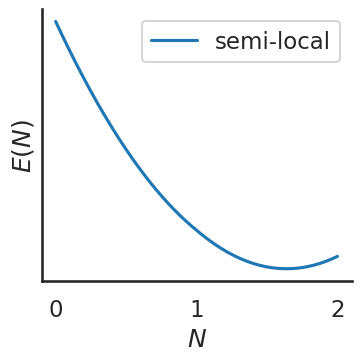
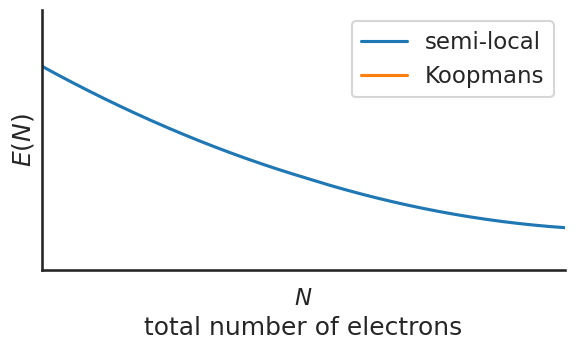

Generate these figures, in order, with matplotlib:
import numpy as np
import matplotlib.pyplot as plt
import seaborn as sns

class ENCurve:

   def __init__(self, label, integer_energies, curvature = None):
      self.label = label
      self.integer_energies = integer_energies
      self.integer_x = np.arange(len(self.integer_energies))

      # curvature can be a float or a list; make sure self.curvature is a list
      if isinstance(curvature, float) or isinstance(curvature, int):
         self.curvature = [curvature for _ in range(len(integer_energies) - 1)]
      else:
         self.curvature = curvature

      self.curve = None
      self.extrapolations = {}
      self.Delta_E_arrow = None
      self.Delta_E_text = None
      self.error_arrow = None
      self.error_text = None
      

   _resolution = 100

   @property
   def x(self):
      if self.curvature is None:
         return self.integer_x
      else:
         l = max(self.integer_x)
         return np.linspace(0, l, l*self._resolution + 1)

   @property
   def y(self):
      if self.curvature is None:
         return self.integer_energies
      else:
         # Generate parabola going through the integer values 
         # (x0, y0) and (x1, y1) with the curvature c
         # y = 1/2 c (x - x0)(x - x1) 
         #      + (y1 - y0)(x - x0)/(x1 - x0)
         #       + y0
         y = np.empty(len(self.x))
         for i, (x0, x1, y0, y1, c) in enumerate(zip(self.integer_x[:-1],
            self.integer_x[1:], self.integer_energies[:-1],
            self.integer_energies[1:], self.curvature)):
            x_window = self.x[i*self._resolution: (i + 1)*self._resolution + 1]
            y[i*self._resolution: (i + 1)*self._resolution + 1] = \
                1/2*c*(x_window - x0)*(x_window - x1) \
                + (y1 - y0)*(x_window - x0)/(x1 - x0) \
                + y0
         return y

   @property
   def color(self):
      if self.curve is None:
         return None
      else:
         return self.curve.get_color()

   @color.setter
   def color(self, var):
      self.curve.set_color(var)

   def plot(self, ax, **kwargs):
      # if self.curvature is None:
      #    marker = 'o'
      # else:
      #    marker = ''
      marker = ''
      curve = ax.plot(self.x, self.y, marker=marker, label=self.label, **kwargs)
      self.curve = curve[0]
      ax.set_xlabel('$N$')
      ax.set_ylabel('$E(N)$', rotation=90)
      sns.despine()
      ax.set_yticks([])
      ax.set_xticks(self.integer_x)
      ax.legend()

   def plot_extrapolation(self, ax, i_orb, forward=True, text_label=None, label_error=None, arrow_xoffset=0.0):
      if self.curvature is None:
         raise ValueError('Extrapolation makes no sense for a piecewise-linear E(N) curve')

      if forward:
         x1 = self.integer_x[i_orb + 1]
         y1 = self.integer_energies[i_orb + 1]
      else:
         x1 = self.integer_x[i_orb - 1]
         y1 = self.integer_energies[i_orb - 1]
      c = self.curvature[i_orb]
      x0 = self.integer_x[i_orb]
      y0 = self.integer_energies[i_orb]
      # Gradient of y at x = x0 is given by 1/2 c (x0 - x1) + (y1 - y0) / (x1 - x0)
      m = 1/2*c*(x0 - x1) + (y1 - y0) / (x1 - x0)

      if forward:
         y1_extrap = y0 + m
      else:
         y1_extrap = y0 - m
      line = ax.plot([x0, x1], [y0, y1_extrap], '--', color=self.color, alpha=0.5)

      self.extrapolations[(i_orb, forward)] = line[0]

      if label_error:
         if forward:
            dx = -0.05
            ha = 'right'
         else:
            dx = 0.05
            ha = 'left'
         arrow = ax.annotate('',xy=(x1 + arrow_xoffset,y1), xytext=(x1 + arrow_xoffset,y1_extrap), xycoords='data', textcoords='data', color=self.color, 
                     arrowprops={'arrowstyle':'<-', 'color': self.color})
         text = ax.text(x1 + dx + arrow_xoffset, (y1 + y1_extrap) / 2, label_error, color=self.color, va='center', ha=ha)
         self.error_arrow = arrow
         self.error_text = text

      if text_label:
         ax.text(x1, y1, text_label, color=self.color)

   def label_Delta_E(self, ax, i_orb, delta_orb=-1, label=r'$\Delta E$', arrow_xoffset=0.0, **kwargs):
      # Add a label showing the change in total energy
      x1 = self.integer_x[i_orb + delta_orb]
      y0 = self.integer_energies[i_orb]
      y1 = self.integer_energies[i_orb + delta_orb]

      if delta_orb > 0:
         dx = 0.05
         ha = 'left'
      else:
         dx = -0.05
         ha = 'right'
      arrow = ax.annotate('',xy=(x1 + arrow_xoffset, y0), xytext=(x1 + arrow_xoffset,y1), xycoords='data', textcoords='data', color=self.color, 
                  arrowprops={'arrowstyle':'<-', 'color': self.color})
      text = ax.text(x1 + dx + arrow_xoffset, (y0 + y1) / 2, label, color=self.color, va='center', ha=ha)

      self.Delta_E_arrow = arrow
      self.Delta_E_text = text

   def label_Delta_e(self, i_orb, **kwargs):
      # Add a label showing the eigen-energy
      return

   def remove_annotations(self):
      objs_to_remove = list(self.extrapolations.values()) + [self.Delta_E_arrow, self.Delta_E_text, self.error_arrow, self.error_text]
      for obj in objs_to_remove:
         if obj is not None:
            obj.remove()

def save(ax, name):
   ax.set_xlim([0.5, 1.5])
   ax.set_ylim([-0.5, 1.5])
   ax.set_xticks([1])
   ax.set_xticklabels(['$N$'])#['$N-1$','$N$','$N+1$'])
   ax.set_xlabel('total number of electrons')
   f.tight_layout(pad=0.4)
   plt.savefig(name)

if __name__ == '__main__':

   sns.set_style('white')
   sns.set_context('talk')

   exact_e = np.array([2.5, 0.5, 0])

   i_orb = 2

   exact = ENCurve('exact', exact_e)
   hf = ENCurve('Hartree-Fock', exact_e + 0.3*np.random.rand(len(exact_e)), curvature = -2)
   sl = ENCurve('semi-local', exact_e - 0.3*np.random.rand(len(exact_e)), curvature = 2)
   ki = ENCurve('Koopmans', sl.integer_energies)

   f, ax = plt.subplots(1,1, figsize=(4,4))
   plt.subplots_adjust(bottom=0.2)

   # Plot of exact piecewise-linear behaviour only
   # exact.plot(ax, ls='--')

   # With semi-local DFT
   sl.plot(ax)

   # Step 0: the exact solution DFT
   f, ax = plt.subplots(1,1, figsize=(5.75,3.5))
   plt.subplots_adjust(bottom=0.2)
   # exact.plot(ax, ls='--')
   # ax._get_lines.get_next_color()
   sl.plot(ax)

   # KI result
   ki.plot(ax)
   save(ax, 'linearisation.png')
   # lumo_label = ax.text(i_orb, sl.integer_energies[i_orb] + 0.8, r'$\varepsilon_\mathrm{LU} = \left.\frac{dE}{dN}\right|_{N = N^+}$', color=ki.color)
   # ki.label_Delta_E(ax, i_orb, delta_orb = 1)
   # save(ax, 'fig_ki_correction_annotated.pdf')

   # lumo_label.remove()
   ki.remove_annotations()
   ki.curve.remove()

   # # Step 1: the starting point
   # f_i = 2.58
   # point = ax.plot(f_i, sl.y[[abs(x - f_i) < 0.00001 for x in sl.x]], 'o', markersize=15, color=ki.color)
   # point_text = ax.text(f_i, sl.y[[abs(x - f_i) < 0.00001 for x in sl.x]], '1', color='w', va='center', ha='center', fontsize=8)
   # point = point[0]

   # # Step 2: subtracting the curve
   # # point.remove()
   # point = ax.plot(np.floor(f_i), sl.y[[abs(x - np.floor(f_i)) < 0.00001 for x in sl.x]], 'o', color=point.get_color(), markersize=15)
   # point = point[0]
   # point_text = ax.text(np.floor(f_i), sl.y[[abs(x - np.floor(f_i)) < 0.00001 for x in sl.x]], '+2', color='w', va='center', ha='center', fontsize=8)
   # mask = [x < f_i and x >= np.floor(f_i) for x in sl.x]
   # ax.plot(sl.x[mask], sl.y[mask], color=point.get_color())

   # # Step 3: adding the piecewise-linear behaviour
   # fixed_sl = ENCurve(None, sl.integer_energies, [0 for _ in range(len(sl.integer_energies) - 1)])
   # # point.remove()
   # point = ax.plot(f_i, fixed_sl.y[[abs(x - f_i) < 0.00001 for x in fixed_sl.x]], 'o', color=point.get_color(), markersize=15)
   # point_text = ax.text(f_i, fixed_sl.y[[abs(x - f_i) < 0.00001 for x in fixed_sl.x]], '+3', color='w', va='center', ha='center', fontsize=8)
   # point = point[0]
   # ax.plot(fixed_sl.x[mask], fixed_sl.y[mask], color=point.get_color())
   # save(ax, 'fig_ki_fractional_occ_correction.pdf')

